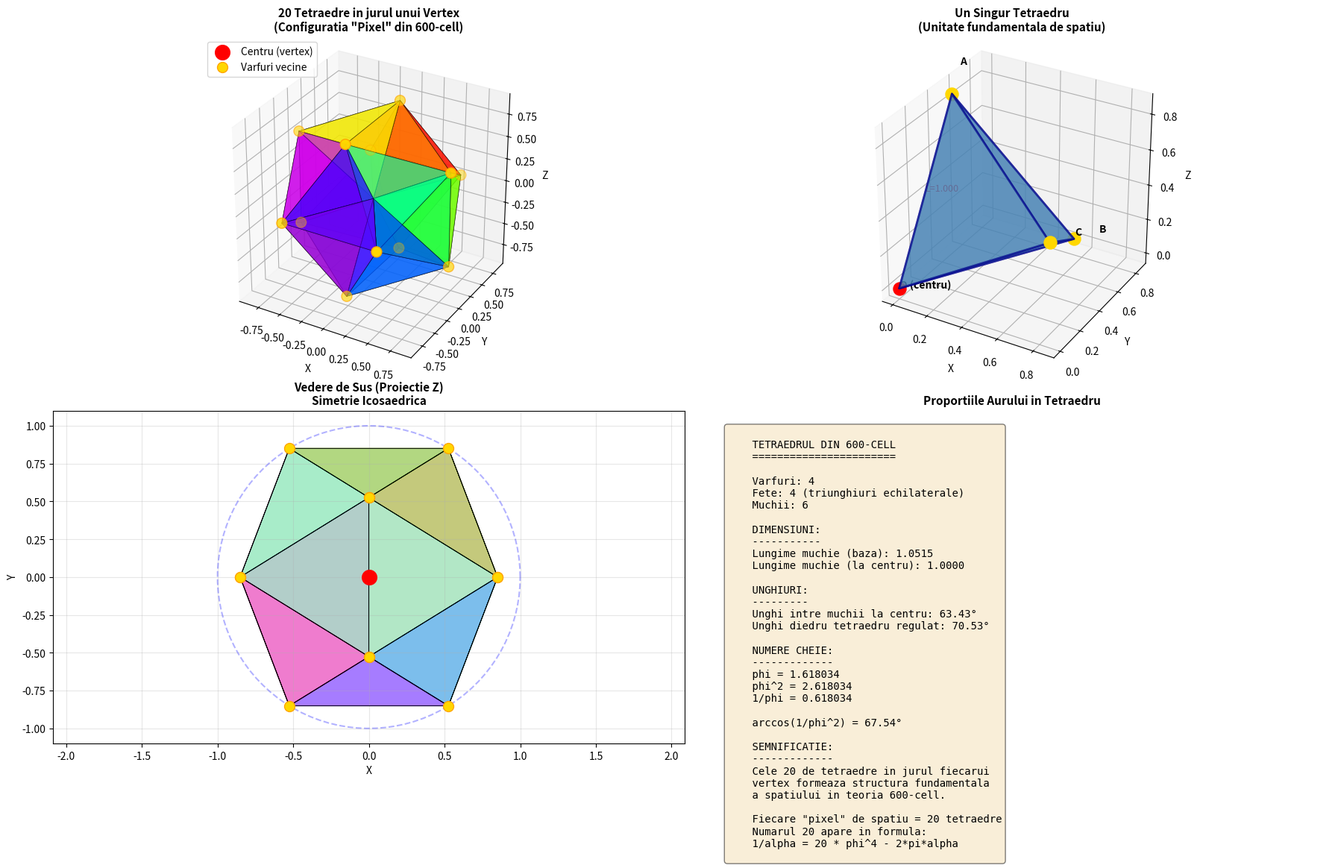
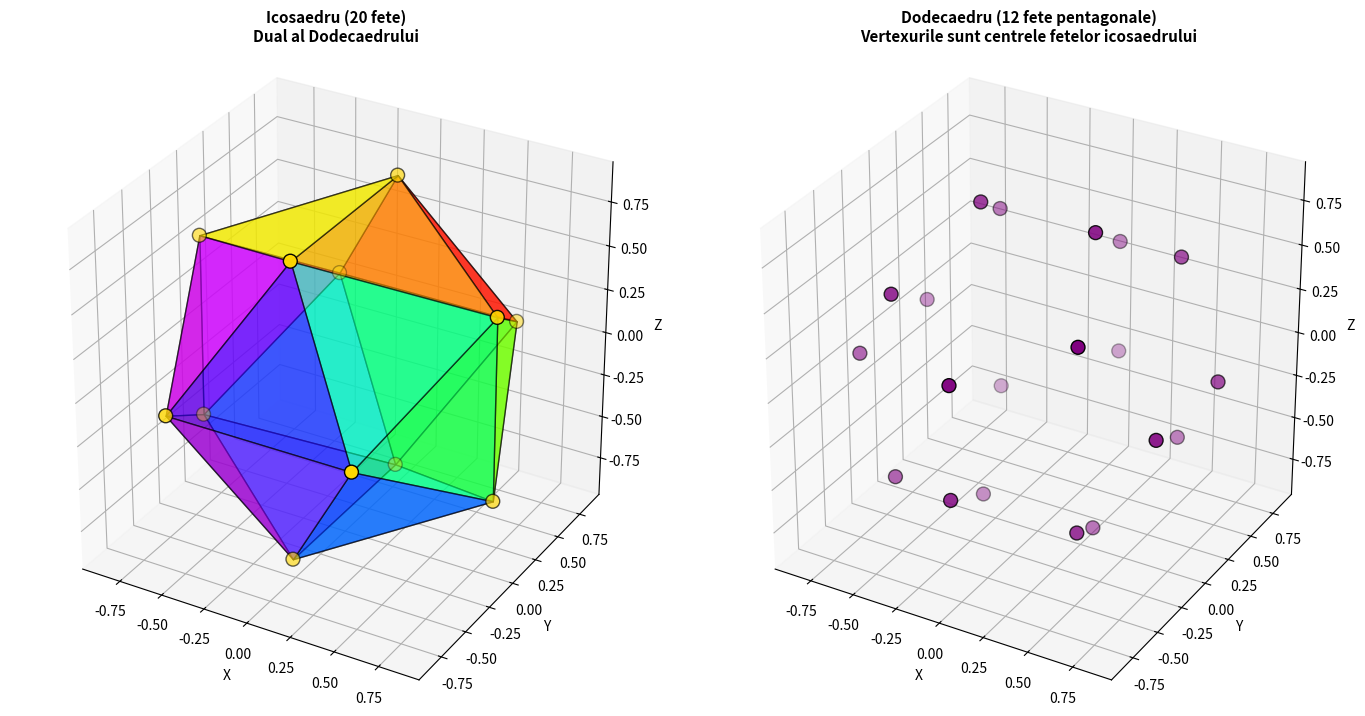

Here is the Python script that generated these plots, in order:
"""
Vizualizare Tetraedre din 600-cell
==================================
Desenam tetraedrele 3D cu fete colorate si unghiuri corecte.
"""

import numpy as np
import matplotlib.pyplot as plt
from mpl_toolkits.mplot3d import Axes3D
from mpl_toolkits.mplot3d.art3d import Poly3DCollection
from itertools import combinations

PHI = (1 + np.sqrt(5)) / 2

def create_icosahedron_vertices():
    """
    Creeaza cele 12 varfuri ale unui icosaedru.
    Acestea formeaza structura centrala a 600-cell.
    """
    vertices = []

    # Varfurile icosaedrului in coordonate carteziene
    # Trei dreptunghiuri aurii perpendiculare
    for s1 in [1, -1]:
        for s2 in [1, -1]:
            # Dreptunghi in planul YZ
            vertices.append([0, s1 * 1, s2 * PHI])
            # Dreptunghi in planul XZ
            vertices.append([s1 * 1, s2 * PHI, 0])
            # Dreptunghi in planul XY
            vertices.append([s1 * PHI, 0, s2 * 1])

    vertices = np.array(vertices)
    # Normalizam la raza 1
    r = np.sqrt(1 + PHI**2)
    vertices = vertices / r
    return vertices

def find_icosahedron_faces(vertices, tolerance=0.01):
    """
    Gaseste cele 20 de fete triunghiulare ale icosaedrului.
    """
    n = len(vertices)

    # Calculam toate distantele si gasim lungimea muchiei minime
    all_distances = []
    for i in range(n):
        for j in range(i+1, n):
            d = np.linalg.norm(vertices[i] - vertices[j])
            all_distances.append(d)

    all_distances.sort()
    edge_length = all_distances[0]  # Cea mai scurta distanta = muchia
    print(f"Lungime muchie icosaedru: {edge_length:.4f}")

    # Gasim toate combinatiile de 3 varfuri care formeaza triunghiuri echilaterale
    faces = []
    for combo in combinations(range(n), 3):
        i, j, k = combo
        d1 = np.linalg.norm(vertices[i] - vertices[j])
        d2 = np.linalg.norm(vertices[j] - vertices[k])
        d3 = np.linalg.norm(vertices[k] - vertices[i])

        # Toate laturile trebuie sa fie egale cu lungimea muchiei
        if (abs(d1 - edge_length) < tolerance and
            abs(d2 - edge_length) < tolerance and
            abs(d3 - edge_length) < tolerance):
            faces.append(combo)

    return faces

def create_tetrahedra_from_center(vertices, faces):
    """
    Creeaza 20 de tetraedre de la centru (0,0,0) la fiecare fata.
    Acestea reprezinta cele 20 de tetraedre in jurul unui vertex al 600-cell.
    """
    tetrahedra = []
    center = np.array([0, 0, 0])

    for face in faces:
        i, j, k = face
        tetra = [center, vertices[i], vertices[j], vertices[k]]
        tetrahedra.append(tetra)

    return tetrahedra

def get_tetrahedron_faces(tetra):
    """
    Returneaza cele 4 fete triunghiulare ale unui tetraedru.
    """
    return [
        [tetra[0], tetra[1], tetra[2]],  # Fata 1
        [tetra[0], tetra[1], tetra[3]],  # Fata 2
        [tetra[0], tetra[2], tetra[3]],  # Fata 3
        [tetra[1], tetra[2], tetra[3]],  # Fata 4 (baza)
    ]

def main():
    print("=" * 60)
    print("VIZUALIZARE: 20 TETRAEDRE DIN 600-CELL")
    print("=" * 60)

    # Cream icosaedrul
    vertices = create_icosahedron_vertices()
    print(f"Varfuri icosaedru: {len(vertices)}")

    # Gasim fetele
    faces = find_icosahedron_faces(vertices)
    print(f"Fete icosaedru: {len(faces)}")

    # Cream tetraedrele
    tetrahedra = create_tetrahedra_from_center(vertices, faces)
    print(f"Tetraedre: {len(tetrahedra)}")

    # Calculam unghiurile
    tetra = tetrahedra[0]
    v0, v1, v2, v3 = [np.array(v) for v in tetra]

    # Vectorii de la centru
    e1 = v1 - v0
    e2 = v2 - v0
    e3 = v3 - v0

    # Unghiul diedru
    angle12 = np.arccos(np.dot(e1, e2) / (np.linalg.norm(e1) * np.linalg.norm(e2)))
    print(f"\nUnghiul intre muchii: {np.degrees(angle12):.2f} grade")
    print(f"Unghiul teoretic (arccos(1/phi^2)): {np.degrees(np.arccos(1/PHI**2)):.2f} grade")

    # ===============================
    # VIZUALIZARE
    # ===============================
    fig = plt.figure(figsize=(18, 12))

    # ---- Plot 1: Toate cele 20 de tetraedre ----
    ax1 = fig.add_subplot(2, 2, 1, projection='3d')
    ax1.set_title('20 Tetraedre in jurul unui Vertex\n(Configuratia "Pixel" din 600-cell)',
                  fontsize=11, fontweight='bold')

    # Paleta de culori
    cmap = plt.cm.hsv
    n_tetra = len(tetrahedra)
    colors = [cmap(i/n_tetra) for i in range(n_tetra)]

    for idx, tetra in enumerate(tetrahedra):
        faces_3d = get_tetrahedron_faces(tetra)

        # Desenam fetele cu transparenta
        poly = Poly3DCollection(faces_3d, alpha=0.4,
                               facecolor=colors[idx],
                               edgecolor='black',
                               linewidths=0.5)
        ax1.add_collection3d(poly)

    # Centrul
    ax1.scatter([0], [0], [0], c='red', s=200, zorder=10, label='Centru (vertex)')

    # Varfurile icosaedrului
    ax1.scatter(vertices[:, 0], vertices[:, 1], vertices[:, 2],
               c='gold', s=100, zorder=5, edgecolors='orange',
               label='Varfuri vecine')

    ax1.set_xlabel('X')
    ax1.set_ylabel('Y')
    ax1.set_zlabel('Z')
    ax1.set_box_aspect([1, 1, 1])
    ax1.legend(loc='upper left')

    # ---- Plot 2: Un singur tetraedru cu dimensiuni ----
    ax2 = fig.add_subplot(2, 2, 2, projection='3d')
    ax2.set_title('Un Singur Tetraedru\n(Unitate fundamentala de spatiu)',
                  fontsize=11, fontweight='bold')

    tetra = tetrahedra[0]
    faces_3d = get_tetrahedron_faces(tetra)

    poly = Poly3DCollection(faces_3d, alpha=0.6,
                           facecolor='steelblue',
                           edgecolor='darkblue',
                           linewidths=2)
    ax2.add_collection3d(poly)

    # Etichete varfuri
    labels = ['O (centru)', 'A', 'B', 'C']
    for i, (v, label) in enumerate(zip(tetra, labels)):
        ax2.scatter([v[0]], [v[1]], [v[2]], c='red' if i==0 else 'gold',
                   s=150, zorder=10)
        ax2.text(v[0]*1.15, v[1]*1.15, v[2]*1.15, label, fontsize=10,
                fontweight='bold')

    # Aratam lungimea muchiei
    v0, v1 = np.array(tetra[0]), np.array(tetra[1])
    edge_len = np.linalg.norm(v1 - v0)
    mid = (v0 + v1) / 2
    ax2.text(mid[0], mid[1], mid[2], f'L={edge_len:.3f}', fontsize=9, color='red')

    ax2.set_xlabel('X')
    ax2.set_ylabel('Y')
    ax2.set_zlabel('Z')
    ax2.set_box_aspect([1, 1, 1])

    # ---- Plot 3: Vedere de sus (proiectie 2D) ----
    ax3 = fig.add_subplot(2, 2, 3)
    ax3.set_title('Vedere de Sus (Proiectie Z)\nSimetrie Icosaedrica',
                  fontsize=11, fontweight='bold')

    # Proiectam pe planul XY
    for idx, tetra in enumerate(tetrahedra):
        # Desenam triunghiul bazei
        base = [tetra[1], tetra[2], tetra[3], tetra[1]]  # Inchidem triunghiul
        xs = [v[0] for v in base]
        ys = [v[1] for v in base]
        ax3.fill(xs, ys, alpha=0.3, color=colors[idx])
        ax3.plot(xs, ys, 'k-', linewidth=0.5)

    # Varfuri
    ax3.scatter(vertices[:, 0], vertices[:, 1], c='gold', s=100,
               edgecolors='orange', zorder=5)
    ax3.scatter([0], [0], c='red', s=200, zorder=10)

    # Cercuri pentru referinta
    theta = np.linspace(0, 2*np.pi, 100)
    ax3.plot(np.cos(theta), np.sin(theta), 'b--', alpha=0.3, label='r=1')

    ax3.set_xlabel('X')
    ax3.set_ylabel('Y')
    ax3.axis('equal')
    ax3.grid(True, alpha=0.3)

    # ---- Plot 4: Unghiuri si proportii ----
    ax4 = fig.add_subplot(2, 2, 4)
    ax4.set_title('Proportiile Aurului in Tetraedru',
                  fontsize=11, fontweight='bold')
    ax4.axis('off')

    info_text = f"""
    TETRAEDRUL DIN 600-CELL
    =======================

    Varfuri: 4
    Fete: 4 (triunghiuri echilaterale)
    Muchii: 6

    DIMENSIUNI:
    -----------
    Lungime muchie (baza): {np.linalg.norm(np.array(tetra[1])-np.array(tetra[2])):.4f}
    Lungime muchie (la centru): {edge_len:.4f}

    UNGHIURI:
    ---------
    Unghi intre muchii la centru: {np.degrees(angle12):.2f}°
    Unghi diedru tetraedru regulat: 70.53°

    NUMERE CHEIE:
    -------------
    phi = {PHI:.6f}
    phi^2 = {PHI**2:.6f}
    1/phi = {1/PHI:.6f}

    arccos(1/phi^2) = {np.degrees(np.arccos(1/PHI**2)):.2f}°

    SEMNIFICATIE:
    -------------
    Cele 20 de tetraedre in jurul fiecarui
    vertex formeaza structura fundamentala
    a spatiului in teoria 600-cell.

    Fiecare "pixel" de spatiu = 20 tetraedre
    Numarul 20 apare in formula:
    1/alpha = 20 * phi^4 - 2*pi*alpha
    """

    ax4.text(0.05, 0.95, info_text, transform=ax4.transAxes,
            fontsize=10, verticalalignment='top',
            fontfamily='monospace',
            bbox=dict(boxstyle='round', facecolor='wheat', alpha=0.5))

    plt.tight_layout()
    plt.savefig('tetrahedra_600cell.png', dpi=150, bbox_inches='tight')
    print("\nSalvat: tetrahedra_600cell.png")
    plt.show()

    # ===============================
    # FIGURA 2: ICOSAEDRU + DODECAEDRU
    # ===============================
    fig2, (ax1, ax2) = plt.subplots(1, 2, figsize=(14, 7),
                                    subplot_kw={'projection': '3d'})

    # ---- Icosaedru cu fete ----
    ax1.set_title('Icosaedru (20 fete)\nDual al Dodecaedrului', fontsize=11, fontweight='bold')

    for idx, face in enumerate(faces):
        i, j, k = face
        triangle = [vertices[i], vertices[j], vertices[k]]
        poly = Poly3DCollection([triangle], alpha=0.6,
                               facecolor=colors[idx],
                               edgecolor='black',
                               linewidths=1)
        ax1.add_collection3d(poly)

    ax1.scatter(vertices[:, 0], vertices[:, 1], vertices[:, 2],
               c='gold', s=100, edgecolors='black', zorder=5)

    ax1.set_xlabel('X')
    ax1.set_ylabel('Y')
    ax1.set_zlabel('Z')
    ax1.set_box_aspect([1, 1, 1])

    # ---- Dodecaedru (dual) ----
    ax2.set_title('Dodecaedru (12 fete pentagonale)\nVertexurile sunt centrele fetelor icosaedrului',
                  fontsize=11, fontweight='bold')

    # Centrele fetelor icosaedrului = varfurile dodecaedrului
    dodeca_vertices = []
    for face in faces:
        i, j, k = face
        center = (vertices[i] + vertices[j] + vertices[k]) / 3
        center = center / np.linalg.norm(center) * 0.9  # Normalizam
        dodeca_vertices.append(center)

    dodeca_vertices = np.array(dodeca_vertices)

    # Desenam varfurile
    ax2.scatter(dodeca_vertices[:, 0], dodeca_vertices[:, 1], dodeca_vertices[:, 2],
               c='purple', s=100, edgecolors='black', zorder=5)

    # Conectam varfurile apropiate
    for i in range(len(dodeca_vertices)):
        for j in range(i+1, len(dodeca_vertices)):
            d = np.linalg.norm(dodeca_vertices[i] - dodeca_vertices[j])
            if d < 0.6:  # Muchii scurte
                ax2.plot([dodeca_vertices[i, 0], dodeca_vertices[j, 0]],
                        [dodeca_vertices[i, 1], dodeca_vertices[j, 1]],
                        [dodeca_vertices[i, 2], dodeca_vertices[j, 2]],
                        'purple', linewidth=2, alpha=0.7)

    ax2.set_xlabel('X')
    ax2.set_ylabel('Y')
    ax2.set_zlabel('Z')
    ax2.set_box_aspect([1, 1, 1])

    plt.tight_layout()
    plt.savefig('icosahedron_dodecahedron.png', dpi=150, bbox_inches='tight')
    print("Salvat: icosahedron_dodecahedron.png")
    plt.show()

if __name__ == "__main__":
    main()
